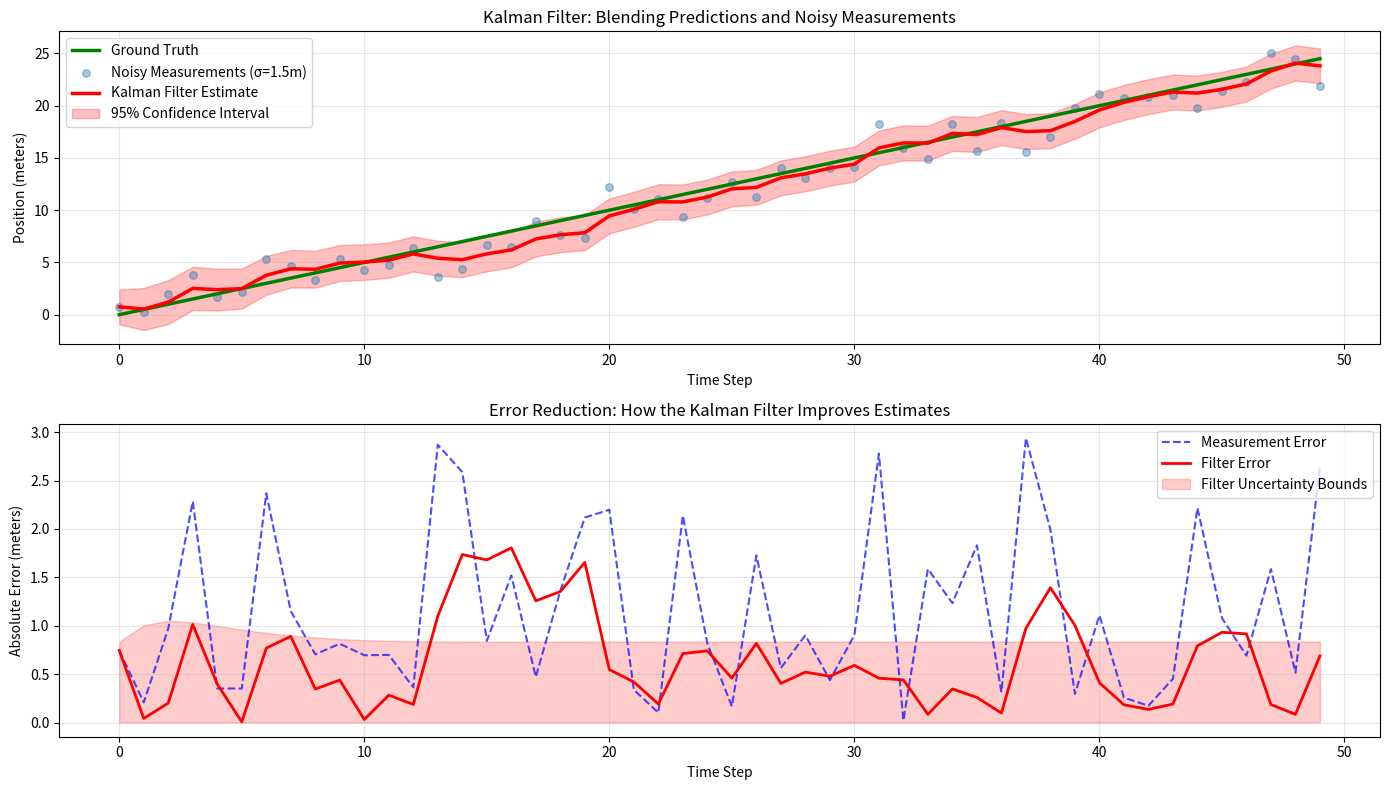

This chart was generated by the following Python code:
#!/usr/bin/env python3
"""
Simple 1D Kalman Filter Demonstration
======================================

This script demonstrates how a Kalman filter works by simulating a robot
moving through a hallway with noisy measurements from GPS and odometry.

The filter elegantly solves the problem: "How do I estimate my true position
when both my motion command execution and sensor readings contain noise?"

Author: Indiana Drones SLAM Project
Course: CS 7638 - Robotics: AI Techniques (OMSCS)
"""

import numpy as np
import matplotlib.pyplot as plt


class SimpleKalmanFilter1D:
    """
    A 1D Kalman filter for tracking position.
    
    State: position (x) and velocity (v)
    Measurements: noisy position observations
    """
    
    def __init__(self, initial_position=0, initial_velocity=0, 
                 process_noise=0.01, measurement_noise=1.0):
        """
        Initialize the filter.
        
        Args:
            initial_position: Starting position estimate
            initial_velocity: Starting velocity estimate
            process_noise: How much we expect the system to deviate from predictions
                          (models acceleration, wheel slip, etc.)
            measurement_noise: How much we trust each sensor reading
                              (higher = less trust in measurements)
        """
        # State vector: [position, velocity]
        self.x = np.array([[initial_position], [initial_velocity]])
        
        # Covariance matrix: uncertainty in [position, velocity]
        self.P = np.eye(2) * 0.5
        
        # State transition matrix: position += velocity * dt (dt=1 for simplicity)
        self.F = np.array([[1, 1],
                          [0, 1]])
        
        # Measurement matrix: we observe position only
        self.H = np.array([[1, 0]])
        
        # Process noise covariance
        self.Q = np.eye(2) * process_noise
        
        # Measurement noise covariance
        self.R = np.array([[measurement_noise]])
    
    def predict(self):
        """Prediction step: advance the state based on motion model."""
        self.x = self.F @ self.x
        self.P = self.F @ self.P @ self.F.T + self.Q
    
    def update(self, z):
        """
        Update step: incorporate a new measurement.
        
        This is where the magic happens. The filter computes the Kalman gain,
        which tells us how much to trust the measurement vs. the prediction.
        """
        # Innovation: difference between measured and predicted observation
        y = np.array([[z]]) - self.H @ self.x
        
        # Innovation covariance: uncertainty in the innovation
        S = self.H @ self.P @ self.H.T + self.R
        
        # Kalman gain: how much weight to give the measurement
        # If measurement noise is low (trusted), gain is high (trust measurement)
        # If process noise is low (confident in prediction), gain is low (trust prediction)
        K = self.P @ self.H.T @ np.linalg.inv(S)
        
        # Update state: blend prediction and measurement
        self.x = self.x + K @ y
        
        # Update covariance: express new uncertainty
        self.P = (np.eye(2) - K @ self.H) @ self.P
    
    def get_position(self):
        """Get current position estimate."""
        return self.x[0, 0]
    
    def get_velocity(self):
        """Get current velocity estimate."""
        return self.x[1, 0]
    
    def get_position_uncertainty(self):
        """Get position uncertainty (standard deviation)."""
        return np.sqrt(self.P[0, 0])
    
    def get_velocity_uncertainty(self):
        """Get velocity uncertainty (standard deviation)."""
        return np.sqrt(self.P[1, 1])


def main():
    """Run the Kalman filter simulation and visualization."""
    
    print("=" * 70)
    print("SIMPLE KALMAN FILTER DEMONSTRATION")
    print("=" * 70)
    print()
    
    # Simulate a robot moving through a hallway
    print("Scenario: Robot in a hallway with noisy GPS and odometry")
    print("-" * 70)
    
    np.random.seed(42)
    
    # Ground truth: robot moves at constant velocity
    time_steps = 50
    true_velocity = 0.5  # meters per time step
    true_position = np.zeros(time_steps)
    for t in range(1, time_steps):
        true_position[t] = true_position[t-1] + true_velocity
    
    print(f"True velocity: {true_velocity} m/step")
    print(f"True trajectory: 0 to {true_position[-1]:.1f} meters")
    print()
    
    # Noisy measurements from a sensor (e.g., GPS)
    measurement_noise_std = 1.5  # 1 sigma uncertainty in position
    measurements = true_position + np.random.normal(0, measurement_noise_std, time_steps)
    
    print(f"Measurement noise (1-sigma): {measurement_noise_std} meters")
    print()
    
    # Initialize filter
    print("Initializing Kalman filter...")
    kf = SimpleKalmanFilter1D(
        initial_position=measurements[0],
        initial_velocity=0,
        process_noise=0.01,      # Low process noise = trust motion model
        measurement_noise=measurement_noise_std**2  # Match actual noise
    )
    print(f"Initial position: {kf.get_position():.2f} m")
    print(f"Initial uncertainty: {kf.get_position_uncertainty():.2f} m")
    print()
    
    # Run filter
    print("Running filter cycle: predict -> measure -> update...")
    estimates = []
    uncertainties = []
    
    for t in range(time_steps):
        # Predict: advance based on motion model
        kf.predict()
        
        # Update: incorporate new measurement
        kf.update(measurements[t])
        
        # Store results
        estimates.append(kf.get_position())
        uncertainties.append(kf.get_position_uncertainty())
    
    estimates = np.array(estimates)
    uncertainties = np.array(uncertainties)
    
    print("Filter execution complete.")
    print()
    
    # Calculate performance metrics
    measurement_rmse = np.sqrt(np.mean((measurements - true_position)**2))
    filter_rmse = np.sqrt(np.mean((estimates - true_position)**2))
    improvement = (1 - filter_rmse / measurement_rmse) * 100
    
    print("=" * 70)
    print("RESULTS")
    print("=" * 70)
    print(f"Measurement RMSE (raw GPS): {measurement_rmse:.3f} meters")
    print(f"Filter RMSE (Kalman):       {filter_rmse:.3f} meters")
    print(f"Accuracy improvement:       {improvement:.1f}%")
    print()
    
    # Visualization
    plt.figure(figsize=(14, 8))
    
    # Plot 1: Position estimates
    plt.subplot(2, 1, 1)
    plt.plot(true_position, 'g-', linewidth=2.5, label='Ground Truth', zorder=3)
    plt.scatter(range(time_steps), measurements, alpha=0.4, s=30, 
                label=f'Noisy Measurements (σ={measurement_noise_std}m)', zorder=2)
    plt.plot(estimates, 'r-', linewidth=2.5, label='Kalman Filter Estimate', zorder=3)
    plt.fill_between(range(time_steps), 
                     estimates - 2*uncertainties, 
                     estimates + 2*uncertainties,
                     alpha=0.25, color='red', label='95% Confidence Interval', zorder=1)
    plt.xlabel('Time Step')
    plt.ylabel('Position (meters)')
    plt.title('Kalman Filter: Blending Predictions and Noisy Measurements')
    plt.legend(loc='upper left', fontsize=10)
    plt.grid(True, alpha=0.3)
    
    # Plot 2: Errors
    plt.subplot(2, 1, 2)
    measurement_error = np.abs(measurements - true_position)
    filter_error = np.abs(estimates - true_position)
    plt.plot(measurement_error, 'b--', linewidth=1.5, alpha=0.7, label='Measurement Error')
    plt.plot(filter_error, 'r-', linewidth=2, label='Filter Error')
    plt.fill_between(range(time_steps), 0, uncertainties, alpha=0.2, color='red', 
                     label='Filter Uncertainty Bounds')
    plt.xlabel('Time Step')
    plt.ylabel('Absolute Error (meters)')
    plt.title('Error Reduction: How the Kalman Filter Improves Estimates')
    plt.legend(loc='upper right', fontsize=10)
    plt.grid(True, alpha=0.3)
    
    plt.tight_layout()
    plt.savefig('kalman_filter_visualization.png', dpi=150, bbox_inches='tight')
    print("Visualization saved to: kalman_filter_visualization.png")
    plt.show()
    
    print()
    print("=" * 70)
    print("KEY INSIGHTS")
    print("=" * 70)
    print()
    print("1. PREDICT: The filter advances position based on velocity estimate")
    print("   → Uses motion model: position(t+1) = position(t) + velocity(t)")
    print()
    print("2. UPDATE: New measurement arrives, filter computes Kalman gain")
    print("   → Gain balances trust in prediction vs measurement based on uncertainty")
    print()
    print("3. COVARIANCE: Filter tracks its own uncertainty")
    print("   → Uncertainty shrinks when measurements confirm predictions")
    print("   → Uncertainty grows when predictions are less reliable")
    print()
    print("4. OPTIMALITY: Kalman gain is mathematically optimal")
    print("   → Minimizes estimation error under Gaussian noise assumptions")
    print("   → Weights are computed, not arbitrary averages")
    print()
    print("This filter is the foundation of all modern robotics navigation systems:")
    print("  • GPS/IMU fusion in smartphones and autonomous vehicles")
    print("  • SLAM (Simultaneous Localization And Mapping)")
    print("  • Apollo Guidance Computer (used to land on the Moon!)")
    print()


if __name__ == '__main__':
    main()
